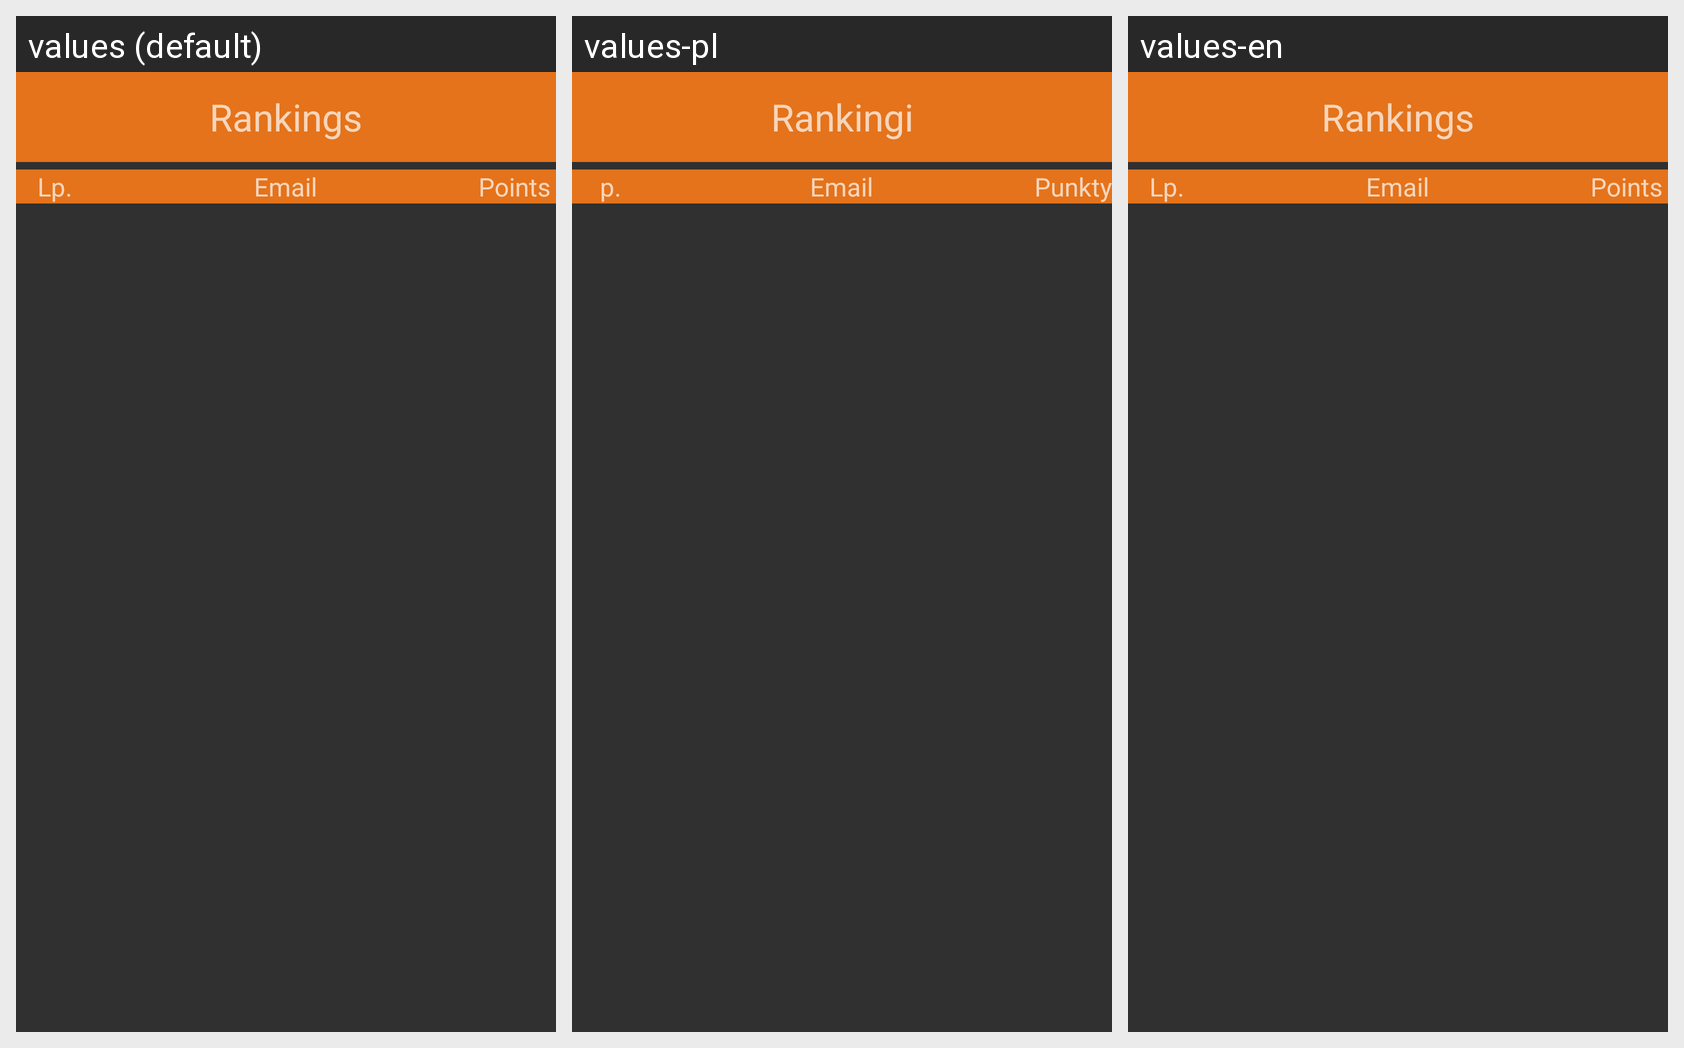

Strings drawn on this Android screen and how each of the app's shown locales translates them:
Android screen res/layout/activity_rankings.xml rendered under 3 locales, left to right: values (default), values-pl, values-en. Device: Nexus 5 (rendered at 1080×1920; each locale shown at half size, 540×960, under a caption strip naming it); theme Theme.AppCompat.NoActionBar.
Strings drawn on this screen, with the default value and each locale's value (text and hints the layout hard-codes, and strings that could not be matched under every locale, appear in the picture but are not listed):

rankings
  values: Rankings
  values-pl: Rankingi
  values-en: Rankings

list_position
  values: Lp.
  values-pl: p.
  values-en: Lp.

email
  values: Email
  values-pl: Email  [not translated; the default value is used]
  values-en: Email  [not translated; the default value is used]

points
  values: Points
  values-pl: Punkty
  values-en: Points
